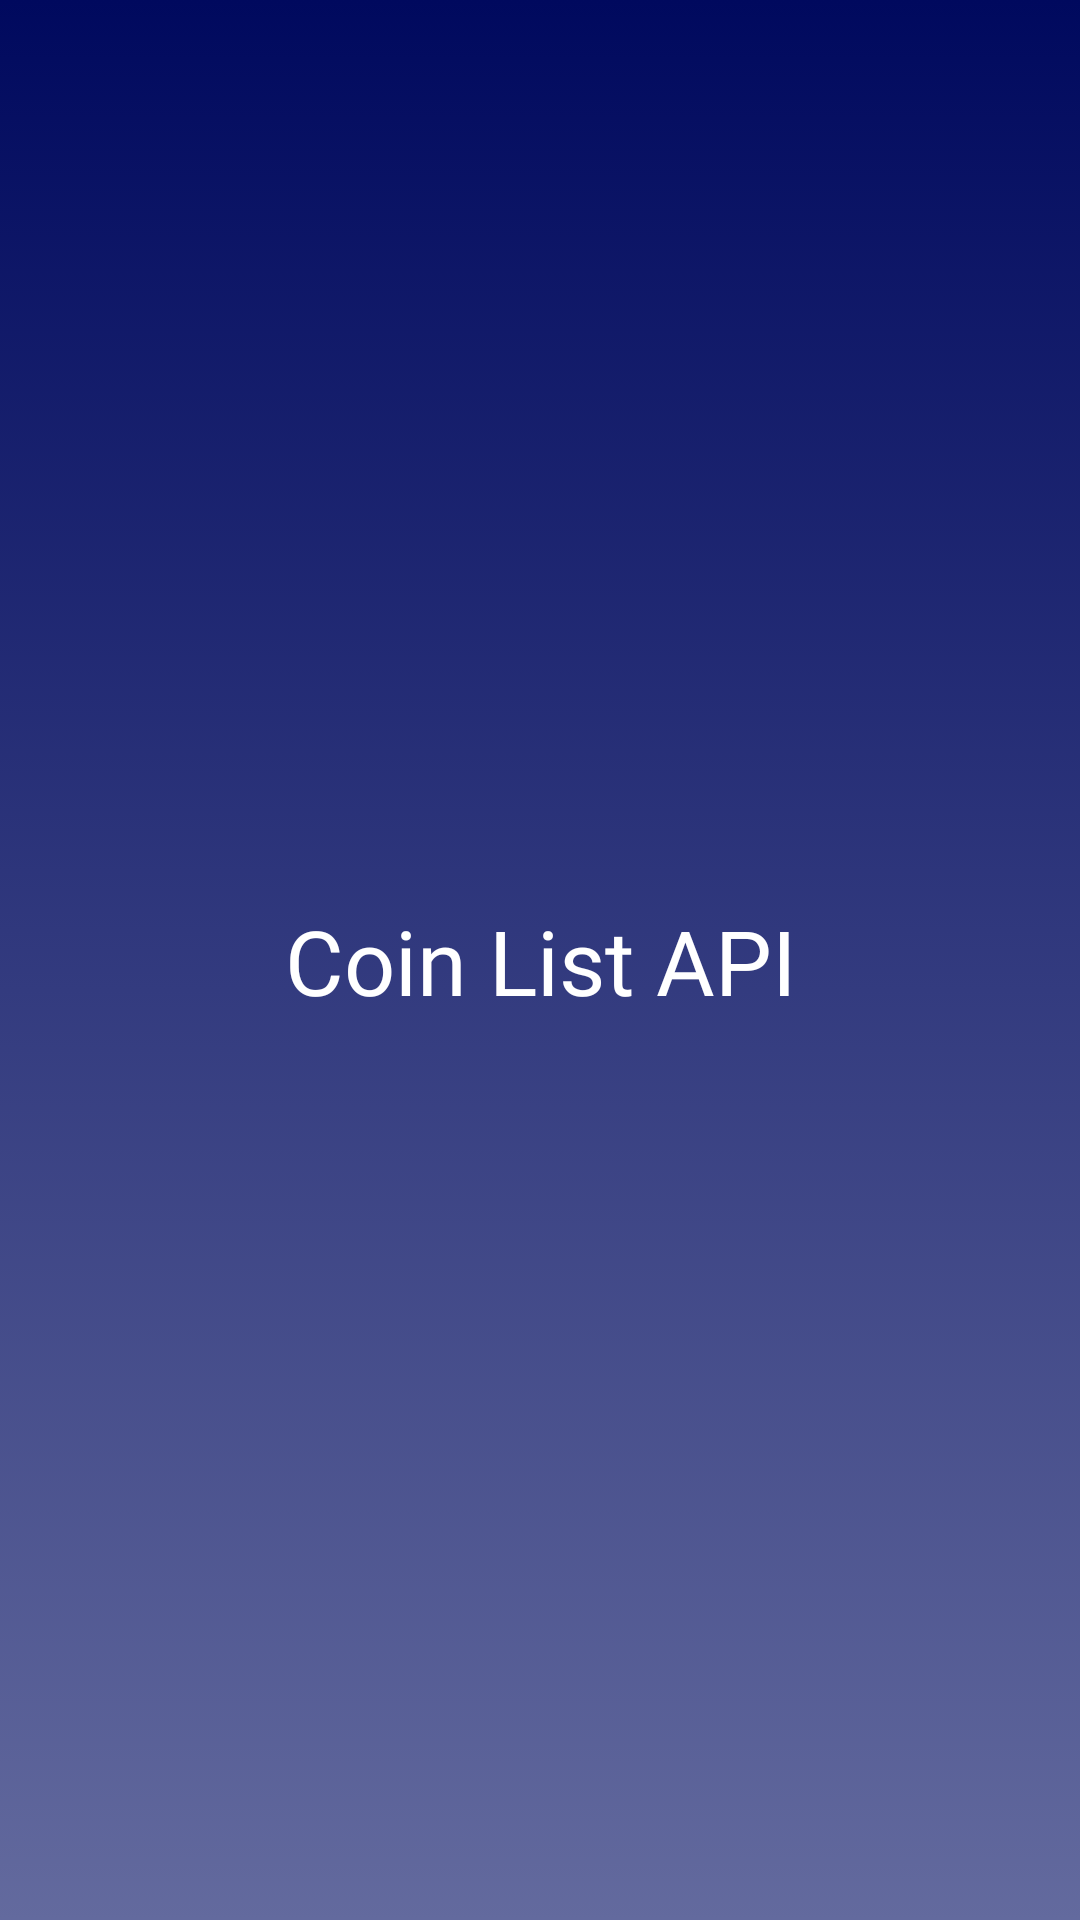

Produce the Android XML layout that renders to this screen, including the resource entries it uses.
<!-- AndroidManifest.xml: activity theme Theme.Splash -->
<!-- res/layout/activity_splash.xml -->
<?xml version="1.0" encoding="utf-8"?>
<androidx.constraintlayout.widget.ConstraintLayout xmlns:android="http://schemas.android.com/apk/res/android"
    xmlns:app="http://schemas.android.com/apk/res-auto"
    xmlns:tools="http://schemas.android.com/tools"
    android:layout_width="match_parent"
    android:layout_height="match_parent"
    tools:context=".SplashActivity"
    android:background="@drawable/graident">

    <TextView
        android:layout_width="match_parent"
        android:layout_height="wrap_content"
        android:layout_gravity="center"
        android:gravity="center"
        android:text="Coin List API"
        android:textColor="#FFFFFF"
        android:textSize="30dp"
        android:fontFamily="@font/poppins_bold"
        app:layout_constraintBottom_toBottomOf="parent"
        app:layout_constraintEnd_toEndOf="parent"
        app:layout_constraintStart_toStartOf="parent"
        app:layout_constraintTop_toTopOf="parent" />


</androidx.constraintlayout.widget.ConstraintLayout>
<!-- resources referenced by this layout -->
<resources>
  <!-- drawable graident (drawable) -->
  <selector xmlns:android="http://schemas.android.com/apk/res/android">
      <item>
          <shape>
              <gradient
                  android:startColor="@color/select"
                  android:endColor="@color/un_select"
                  android:type="linear"
                  android:angle="120"/>
          </shape>
      </item>
  </selector>
  <style name="Theme.Splash" parent="Theme.MVVMTask">
          <item name="android:windowBackground">@drawable/graident</item>
          
          
      </style>
  <color name="select">#00095E</color>
  <color name="un_select">#636A9E</color>
  <style name="Theme.MVVMTask" parent="Theme.MaterialComponents.DayNight.NoActionBar">
          
          <item name="colorPrimary">@color/purple_500</item>
          <item name="colorPrimaryVariant">@color/select</item>
          <item name="colorOnPrimary">@color/white</item>
          
          <item name="colorSecondary">@color/teal_200</item>
          <item name="colorSecondaryVariant">@color/teal_700</item>
          <item name="colorOnSecondary">@color/black</item>
          
          <item name="android:statusBarColor" tools:targetApi="l">?attr/colorPrimaryVariant</item>
          
      </style>
  <color name="purple_500">#FF6200EE</color>
  <color name="white">#FFFFFFFF</color>
  <color name="teal_200">#FF03DAC5</color>
  <color name="teal_700">#FF018786</color>
  <color name="black">#FF000000</color>
</resources>
